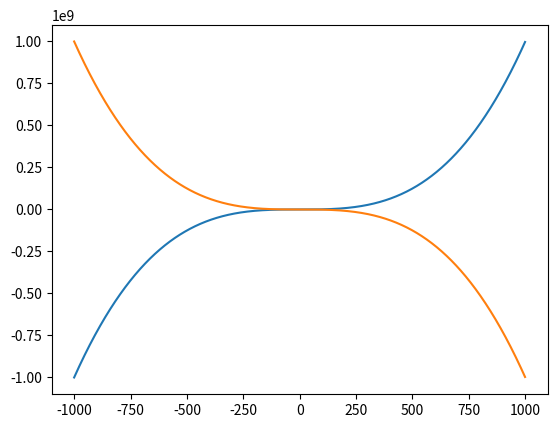

Write Python code to recreate this figure. (Note: this script raises an exception after producing the figure.)
from collections import namedtuple
import matplotlib.pyplot as plt
from sympy.ntheory import sqrt_mod
import math



#defining large prime numbers

def binaryToDecimal(binary): 
      
    binary1 = binary 
    decimal, i, n = 0, 0, 0
    while(binary != 0): 
        dec = binary % 10
        decimal = decimal + dec * pow(2, i) 
        binary = binary//10
        i += 1
    return decimal 

def isPrime(n):
    for i in range(2,int(n**0.5)+1):
        if n%i==0:
            return False
    return True


def valid(P):
    # print((P.y**2)%p)
    # print((P.x**3 + a*P.x + b) % p)                  
    if P == O:
        return True
    else:
        return (
            (P.y**2 - (P.x**3 + a*P.x + b)) % p == 0 and
            0 <= P.x < p and 0 <= P.y < p)

def inv_mod_p(x):
    if x % p == 0:
        raise ZeroDivisionError("Impossible inverse")
    return pow(x, p-2, p)

def ec_inv(P):
    if P == O:
        return P
    return Point(P.x, (-P.y)%p)

def ec_add(P, Q):
    if not (valid(P) and valid(Q)):
        raise ValueError("Invalid inputs")
    if P == O:
        result = Q
    elif Q == O:
        result = P
    elif Q == ec_inv(P):
        result = O
    else:
        if P == Q:
            dydx = ((3 * P.x**2 + a) * inv_mod_p(2 * P.y)) % p
        else:
            dydx = ((Q.y - P.y) * inv_mod_p(Q.x - P.x)) % p
        x = (dydx**2 - P.x - Q.x) % p
        y = (dydx * (P.x - x) - P.y) % p
        result = Point(x, y)
    assert valid(result)
    return result

def test_singularity():
    if 4*a**3+27*b**2!=0:
        print("the curve is non-singulat")
    else:
        print("the curve is singular and should not be used")

def plot_curve(p,a,b):
    x= []
    y = []
    y_neg = []
    for i in range(-1000,1000):
        j = i**3 + a*i + b
        x.append(i)
        y.append(j)
        y_neg.append(-1*j)
    plt.plot(x,y)
    plt.plot(x,y_neg)
    plt.show()

def curve_under_field(p,a,b):
    for i in range(p):
        j = i**3 + a*i + b
        j_final = sqrt_mod(j,p,True)
        # print(j_final)
        if j_final==None:
            continue
        else:
            if type(j_final)==list and len(j_final) > 1:
                x_field.append(i)
                x_field.append(i)
                y_field.append(j_final[0])
                y_field.append(j_final[1])
        # plt.scatter(i,j)
# plt.show()

def find_order(P):
    order = 0
    P_inv = ec_inv(P)
    # print(P)
    # print(P_inv)
    temp = P
    while (temp.x!=P_inv.x) or (temp.y!=P_inv.y):
        order = order+1
        temp = ec_add(temp , P)
        print(temp)
    return order+2



Point = namedtuple("Point", "x y")
O = 'Origin'
a = 1
b = 3
p = 15733
plot_curve(p,a,b)
x_field = []
y_field = []
curve_under_field(p,a,b)
P = Point(x=0,y=0)
# P = Point(x_field[2],y_field[2])

#searching for P with prime order q
prime_order = 0
prime_order_point = Point(0,0)
l = len(x_field)
for i in range(l):
    P = Point(x_field[i],y_field[i])
    order = find_order(P)
    if isPrime(order):
        prime_order = order
        prime_order_point = P
        break

print(prime_order,prime_order_point)

#part 2 of the assignment

k = math.floor(math.log(prime_order,2))
biniary_string = input("Enter "+str(k)+" digit string")
d = binaryToDecimal(int(biniary_string))
if d<prime_order:
    count = 0
    temp = P
    while count<=d:
        count = count+1
        temp = ec_add(temp,P)
    print(temp)
